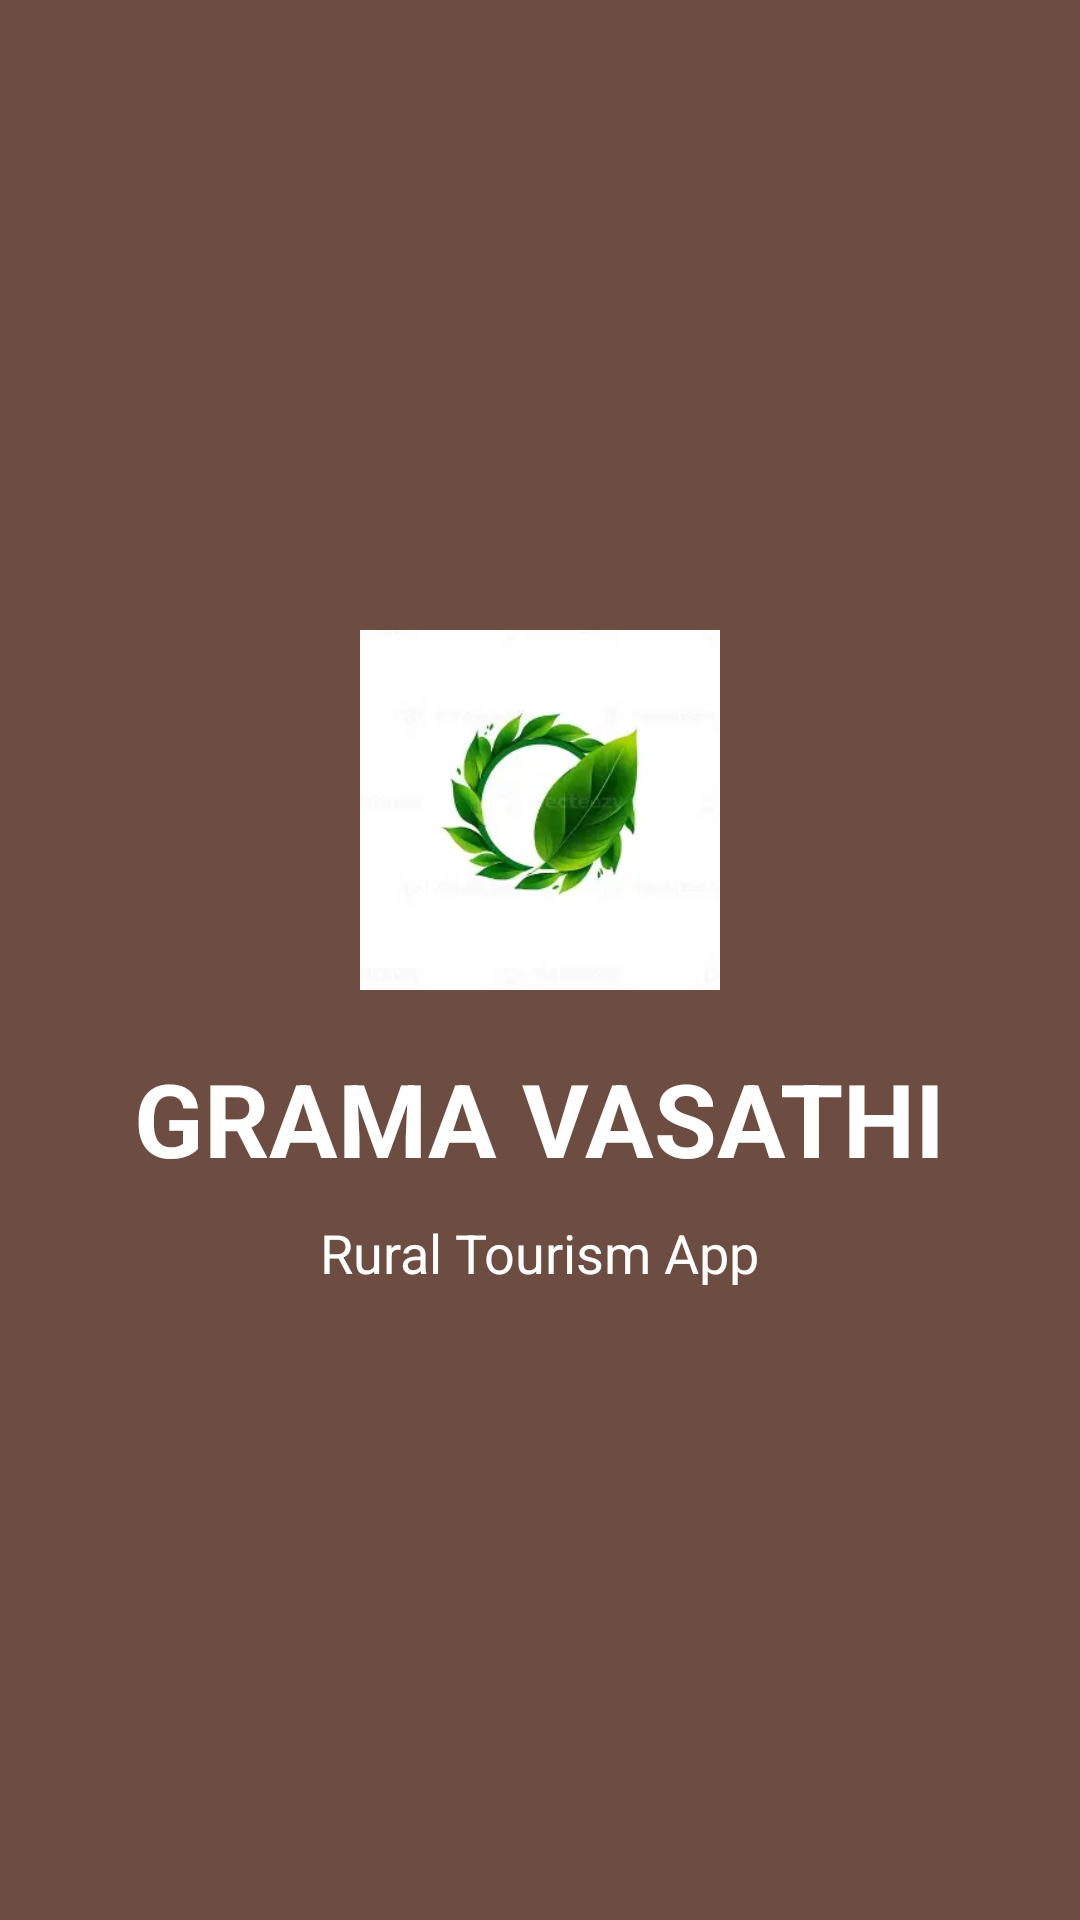

Android layout source for this screen:
<!-- AndroidManifest.xml: application theme Theme.GramaVasathi -->
<!-- res/layout/activity_splash.xml -->
<?xml version="1.0" encoding="utf-8"?>
<LinearLayout
    xmlns:android="http://schemas.android.com/apk/res/android"
    android:layout_width="match_parent"
    android:layout_height="match_parent"
    android:gravity="center"
    android:orientation="vertical"
    android:background="#6D4C41">

    <ImageView
        android:layout_width="120dp"
        android:layout_height="120dp"
        android:src="@drawable/logo"
        android:layout_gravity="center"
        android:layout_marginBottom="20dp"/>

    <TextView
        android:layout_width="wrap_content"
        android:layout_height="wrap_content"
        android:text="GRAMA VASATHI"
        android:textColor="#FFFFFF"
        android:textSize="34sp"
        android:textStyle="bold"/>

    <TextView
        android:layout_width="wrap_content"
        android:layout_height="wrap_content"
        android:text="Rural Tourism App"
        android:textColor="#FFFFFF"
        android:textSize="18sp"
        android:layout_marginTop="10dp"/>

</LinearLayout>
<!-- resources referenced by this layout -->
<resources>
  <!-- drawable logo: png bitmap (drawable, 3938 bytes) -->
  <style name="Theme.GramaVasathi" parent="Theme.AppCompat.Light.NoActionBar">
  
          <item name="colorPrimary">#6200EE</item>
          <item name="colorPrimaryDark">#3700B3</item>
          <item name="colorAccent">#03DAC5</item>
  
      </style>
</resources>
